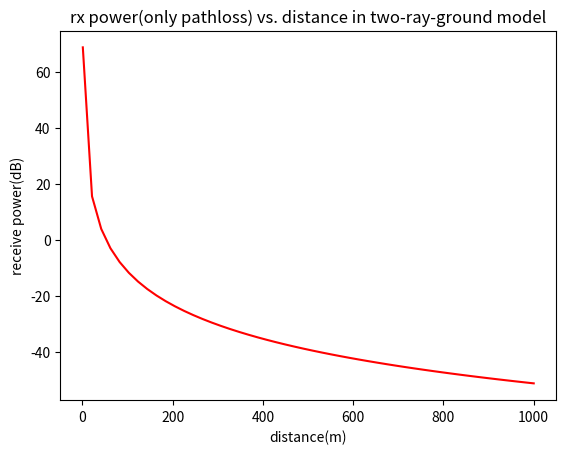
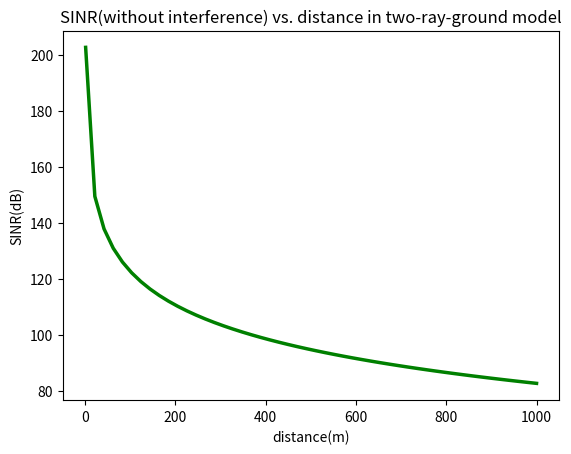
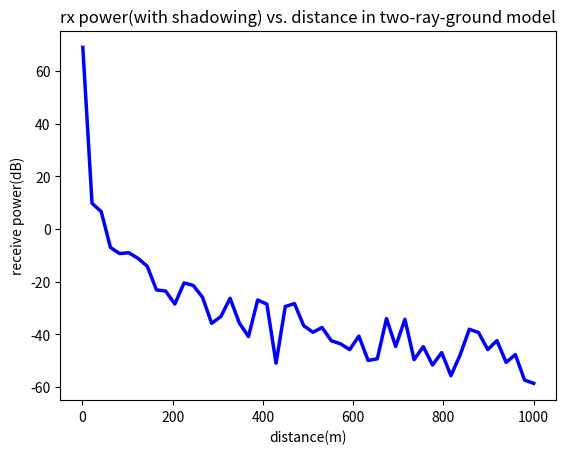
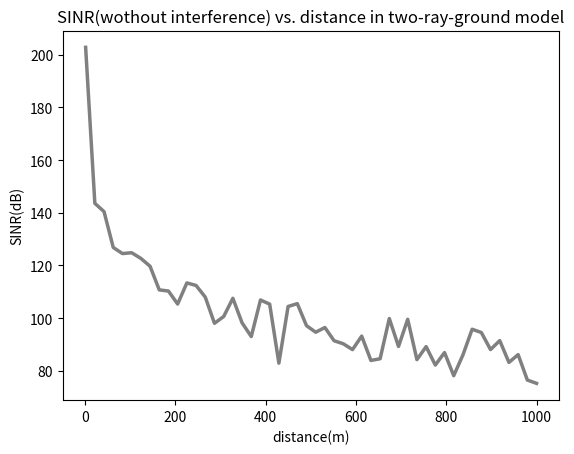

The script that saved these images, in order:
import numpy as np
from matplotlib import pyplot as plt

#watt transfer to dB
def watt2dB(power):
    return 10 * np.log10(power)

#dB transfer to watt
def dB2watt(power_dB):
    return 10**((power_dB)/10)

#transfer dBm to dB
def dBm2dB(power_dBm):
    return power_dBm - 30

#path loss gain model by two way ground model(in dB)
def two_ray_model(d, h_t, h_r):
    power = ((h_t*h_r) ** 2 ) / (d ** 4)
    return watt2dB(power)

#add fading to the two-way-ground model's pass loss
#pathloss ==> unit: dB
#fading   ==> add some value in pdf(normal distribution)
def loss_model(d, h_t, h_r):
	pathloss = two_ray_model(d, h_t, h_r)
	fading = np.random.normal(0, 6) #np.random.normal(mean, sigma)
	return pathloss + fading

#Calculate the SINR of UE
#rx_power : signals                     unit: dB
#interference_noise_p : interferences   unit: watt
#thermal_noise_p : noise		unit: watt
#SINR_dB : the SINR value               unit: dB
def SINR(rx_power, interference_noise_p, thermal_noise_p):
    SINR_watt = dB2watt(rx_power) / (interference_noise_p + thermal_noise_p)
    SINR_dB = watt2dB(SINR_watt)
    return SINR_dB

#Calculate the SINR by considering the other base stations' interference
#All_rx_power : signals from all base stations  unit:dB
#index : which UE
#thermal_noise_p : noise                        unit: watt
def ith_SINR(All_rx_power, index, thermal_noise_p):
    interference_noise_p = dB2watt(All_rx_power).sum() - dB2watt(All_rx_power[index])
    ith_SINR = SINR(All_rx_power[index], interference_noise_p, thermal_noise_p)
    return ith_SINR

#Calculate the capacity between UE and BS by shannon capacity
#bandwidth     unit: Hz
#SINR          unit: dB
#capacity      unit: bits/s
def shannon_capacity(bandwidth, SINR):
    capacity = bandwidth * np.log2(1 + SINR)
    return capacity

#Calculate the receive power
#PL : path loss
#tx_power : transmitter's power   unit: dB
#tx_gain  : transmitted gain	  unit: dB
#rx_gain  : received gain	  unit: dB
#rx_power : received power	  unit: dB
def rx_Power(PL,tx_power, tx_gain, rx_gain):
	rx_power = PL + tx_power + tx_gain + rx_gain
	return rx_power

def main():
	tx_p = 33 - 30 #dB
	tx_gain = 14
	rx_gain = 14
	h_t = 1.5 + 50
	h_r = 1.5
	d = np.linspace(1, 1000)

	#plot 1-1


	rx_power = two_ray_model(d, h_t, h_r) + tx_p + tx_gain + rx_gain  #(dB)
	plt.figure()

	plt.title('rx power(only pathloss) vs. distance in two-ray-ground model')

	plt.xlabel('distance(m)')
	plt.ylabel('receive power(dB)')

	plt.plot(d, rx_power, color='red')
	#plt.show()


	# plot 1-2

	temperature = 27 + 273.15   # degree Kelvin
	thermal_noise_p = (1.38 * 10 ** (-23)) * temperature * 10 * (10 ** 6)
	interference_noise_p = 0 #Watt

	SINR = 10 * np.log10(10 ** (rx_power / 10) / (interference_noise_p + thermal_noise_p))

	plt.figure()


	plt.title('SINR(without interference) vs. distance in two-ray-ground model')
	plt.xlabel('distance(m)')
	plt.ylabel('SINR(dB)')
	plt.plot(d, SINR, color='green', linewidth=2.5)
	#plt.show()


	# plot 2-1
	normal_distribution = np.random.normal(0, 6, rx_power.size)
	rx_power += normal_distribution

	plt.figure()

	plt.title('rx power(with shadowing) vs. distance in two-ray-ground model')
	plt.xlabel('distance(m)')
	plt.ylabel('receive power(dB)')
	plt.plot(d, rx_power, color='blue', linewidth=2.5)
	#plt.show()


	# plot 2-2

	SINR = 10 * np.log10(10 ** (rx_power / 10) / (interference_noise_p + thermal_noise_p))
	plt.figure()

	plt.title('SINR(wothout interference) vs. distance in two-ray-ground model')

	plt.xlabel('distance(m)')
	plt.ylabel('SINR(dB)')

	plt.plot(d, SINR, color='gray', linewidth=2.5)
	plt.show()


if __name__ == '__main__':
	main()
